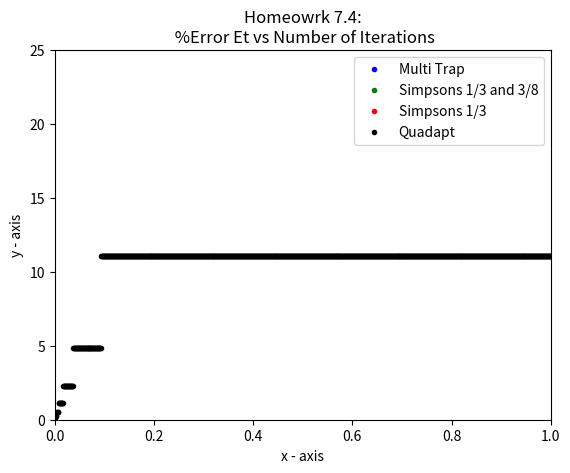

This figure's Python source:
"""
Homework 7 Problem 4
Apply the algorithms you developed in questions 1-3 above to approximate
f(x) = x^0.1 * (1.2 − x)(1 − e^20(x−1)) dx from 0 to 1, for varying values of n and tol. 
Note that this integral is not easy to evaluate analytically! Using the true value of 
0.602298, plot Et as a function of n for the algorithms you developed in questions 
1 and 2, and plot Et as a function of tol for the algorithm you developed for question 3.
Use your best judgement to determine appropriate ranges of values for n and tol to be 
included in the plots.

[redacted]
"""

import math
import numpy as np
from collections import OrderedDict
import matplotlib.pyplot as graph


def function(x):
    y = x**0.1 * (1.2 - x)*(1 - math.exp(20*(x-1)))
    return y

def multiTrap(a,b,n):
    h = (b-a)/n
    x = a
    total = function(x)
    for i in range(1,n):
        x += h
        total += 2*function(x)
    total += function(b)
    I =(b-a)* total/(2*n)
    return I

def simp13(a,b,n,h):
    x=a
    total = function(x)
    #h=(b-a)/n
    for i in range(2,n-1,2):
        x += h
        total = total + 4*function(x)
        x += h
        total = total + 2*function(x)
    x += h
    total = total + 4*function(x)
    x += h
    total = total + function(x)
    I = (b-a)*total/(3*n)
    return I
    
def simp38(a,b,n,h):
    x=a
    dx = (b-a)/n
    total = function(x)
    x += dx
    total += 3*function(x)
    x += dx
    total += 3*function(x)
    x += dx
    total += function(x)
    ans = (b-a)*total/8    
    return ans

def quadapt(a,b,tol):
    c = (a+b)/2
    Fa = function(a)
    Fb = function(b)
    Fc = function(c)
    quadap = qStep(a,b,tol,Fa,Fb,Fc)
    return quadap
    
def qStep(a,b,tol,Fa,Fb,Fc):
    h1 = b-a
    h2 = h1/2
    c = (a+b)/2
    Fd = function((a+c)/2)
    Fe = function((c + b)/2)
    I1 = h1/6*(Fa +4*Fc + Fb)
    I2 = h2/6*(Fa + 4*Fd + 2*Fc + 4*Fe + Fb)
    if abs(I2 -I1) <= tol:
        I = I2 + (I2 - I1)/15
    else :
        Ia = qStep(a,c,tol,Fa,Fc,Fd)
        Ib = qStep(c,b,tol,Fc,Fb,Fe)
        I = Ia + Ib
    return I


def plotSpace ():
    a = 0
    b = 1
    true = 0.602298
    for n in range(1,50):
        ea = (true - multiTrap(0,1,n))/true *100
        graph.plot(n,ea,'b.', label = 'Multi Trap')
        h = (b-a)/n
        if n == 1:
            area = multiTrap(n,a,b)
            eb = (true-area)/true *100
            graph.plot(n,eb,'r.')
        
        if n%2 ==0:
            area = simp13(a,b,n,h)
            ec = (true-area)/true *100
            graph.plot(n,ec,'r.', label = 'Simpsons 1/3')
        
        if n%2 != 0:
            areaA = simp13(a,b-2*h,n,h)
            areaB = simp38(b-2*h,b,n,h)
            ed = (true -(areaA+areaB))/true *100
            graph.plot(n,ed,'g.', label = 'Simpsons 1/3 and 3/8')
    
   
    graph.ylim(0,100)
    graph.xlim(0,50)
    
    #setting up graph
    graph.xlabel('x - axis') 
    graph.ylabel('y - axis') 
    graph.title('Homeowrk 7.4:\n %Error Et vs Number of Iterations ') 
       
    #grpahing
    graph.legend()
    
    handles, labels = graph.gca().get_legend_handles_labels()
    by_label = OrderedDict(zip(labels, handles))
    graph.legend(by_label.values(), by_label.keys())
    graph.show() 

plotSpace()

def plotSpace2 ():
    a = 0
    b = 1
    true = 0.602298
    for n in range(100000,1,-100):
        ea = (true - quadapt(a,b,n/100000))/true *100
        graph.plot(n/100000,ea,'k.', label = 'Quadapt')
           
   
    graph.ylim(0,25)
    graph.xlim(0,1)
    
    #setting up graph
    graph.xlabel('x - axis') 
    graph.ylabel('y - axis') 
    graph.title('Homeowrk 7.4:\n %Error Et vs Number of Iterations') 
       
    #grpahing
    graph.legend()
    
    handles, labels = graph.gca().get_legend_handles_labels()
    by_label = OrderedDict(zip(labels, handles))
    graph.legend(by_label.values(), by_label.keys())
    graph.show() 

plotSpace2()

